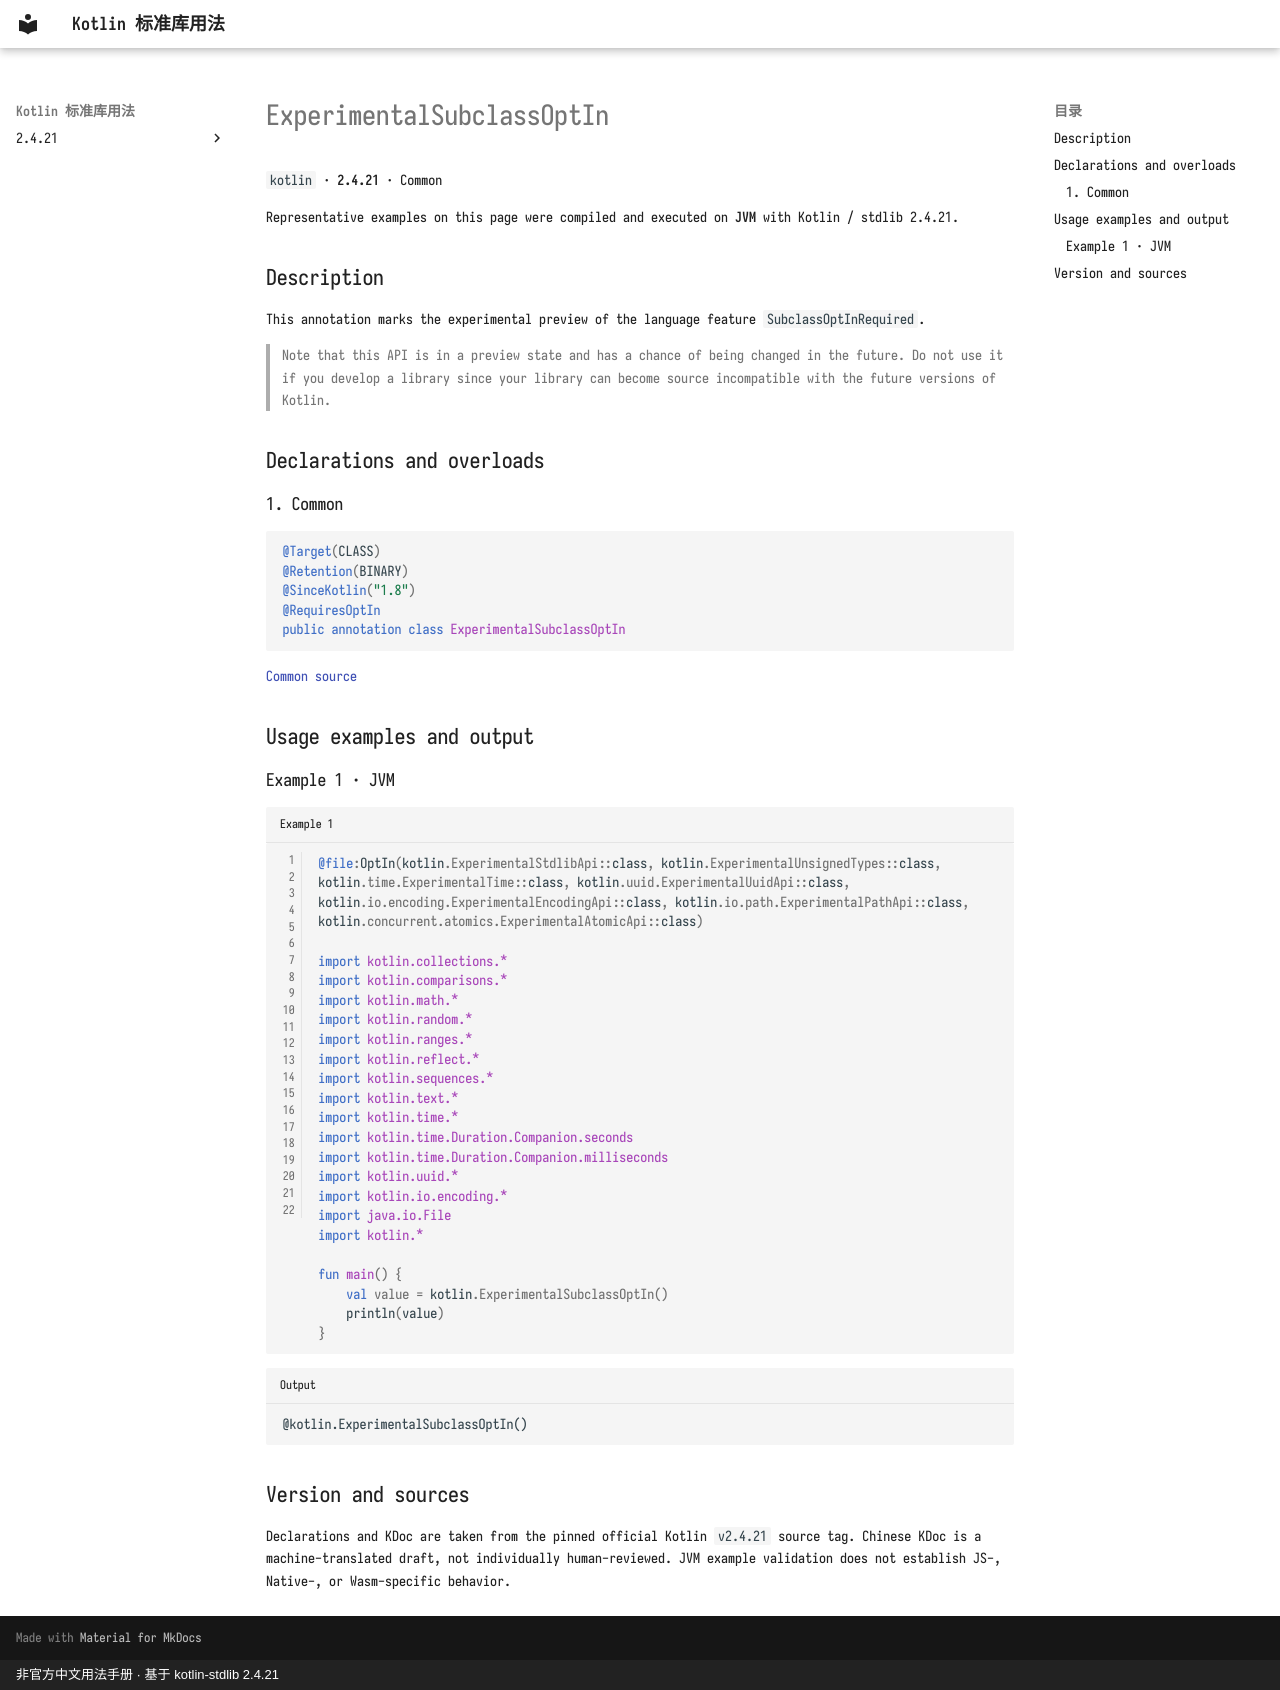

repository: oooooooko/kotlin-stdlib-docs · page: en/api/kotlin/experimentalsubclassoptin--d54ed612/index.html · generator: mkdocs · copyright: 非官方中文用法手册 · 基于 kotlin-stdlib 2.4.21

# ExperimentalSubclassOptIn

`kotlin` · **2.4.21** · Common

Representative examples on this page were compiled and executed on **JVM** with Kotlin / stdlib 2.4.21.

## Description

This annotation marks the experimental preview of the language feature `SubclassOptInRequired`.

> Note that this API is in a preview state and has a chance of being changed in the future.
Do not use it if you develop a library since your library can become source incompatible
with the future versions of Kotlin.

## Declarations and overloads

### 1. Common

```kotlin
@Target(CLASS)
@Retention(BINARY)
@SinceKotlin("1.8")
@RequiresOptIn
public annotation class ExperimentalSubclassOptIn
```

[Common source](https://github.com/JetBrains/kotlin/blob/v2.4.21/libraries/stdlib/src/kotlin/annotations/OptIn.kt#L140)

## Usage examples and output

### Example 1 · JVM

```kotlin title="Example 1" linenums="1"
@file:OptIn(kotlin.ExperimentalStdlibApi::class, kotlin.ExperimentalUnsignedTypes::class, kotlin.time.ExperimentalTime::class, kotlin.uuid.ExperimentalUuidApi::class, kotlin.io.encoding.ExperimentalEncodingApi::class, kotlin.io.path.ExperimentalPathApi::class, kotlin.concurrent.atomics.ExperimentalAtomicApi::class)

import kotlin.collections.*
import kotlin.comparisons.*
import kotlin.math.*
import kotlin.random.*
import kotlin.ranges.*
import kotlin.reflect.*
import kotlin.sequences.*
import kotlin.text.*
import kotlin.time.*
import kotlin.time.Duration.Companion.seconds
import kotlin.time.Duration.Companion.milliseconds
import kotlin.uuid.*
import kotlin.io.encoding.*
import java.io.File
import kotlin.*

fun main() {
    val value = kotlin.ExperimentalSubclassOptIn()
    println(value)
}
```

```text title="Output"
@kotlin.ExperimentalSubclassOptIn()
```

## Version and sources

Declarations and KDoc are taken from the pinned official Kotlin `v2.4.21` source tag. Chinese KDoc is a machine-translated draft, not individually human-reviewed. JVM example validation does not establish JS-, Native-, or Wasm-specific behavior.
